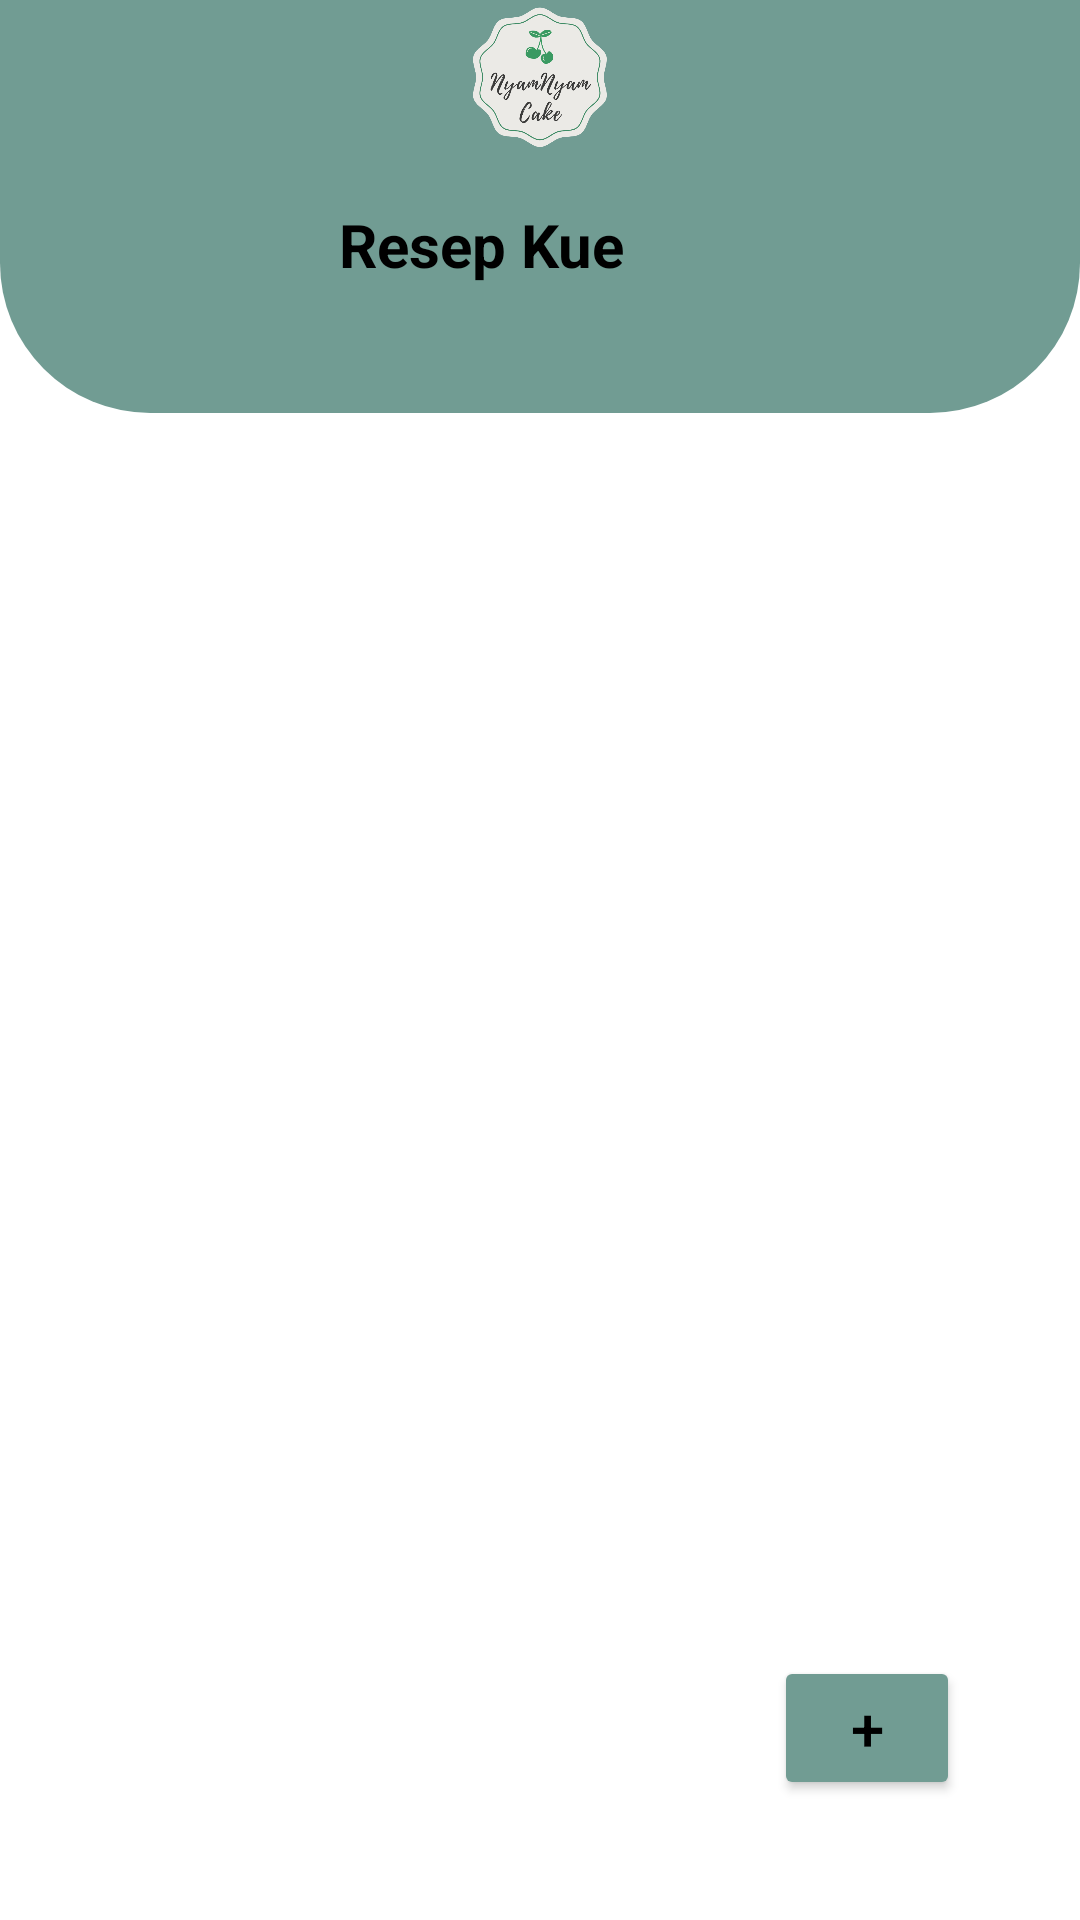

Here is an Android app screen rendered from its layout file. Give the layout XML and the strings, colors and styles it references.
<!-- AndroidManifest.xml: application theme Theme.FormResepBaking -->
<!-- res/layout/activity_list_data_resep.xml -->
<?xml version="1.0" encoding="utf-8"?>
<RelativeLayout xmlns:android="http://schemas.android.com/apk/res/android"
    xmlns:app="http://schemas.android.com/apk/res-auto"
    xmlns:tools="http://schemas.android.com/tools"
    android:layout_width="match_parent"
    android:layout_height="match_parent"
    tools:context=".ActivityListDataResep">

    <ImageView
        android:layout_width="match_parent"
        android:layout_height="232dp"
        android:layout_above="@+id/recyclerviewresep"
        android:layout_marginBottom="4dp"
        android:src="@drawable/round_header" />

    <androidx.recyclerview.widget.RecyclerView
        android:id="@+id/recyclerviewresep"
        android:layout_width="match_parent"
        android:layout_height="500dp"
        android:layout_alignParentBottom="true"
        android:layout_marginBottom="-2dp"
        android:background="@color/white"
        android:padding="10dp"
        android:scrollbars="vertical" />

    <Button
        android:id="@+id/btn_plus"
        android:layout_width="62dp"
        android:layout_height="wrap_content"
        android:layout_alignParentEnd="true"
        android:layout_alignParentBottom="true"
        android:layout_marginEnd="40dp"
        android:layout_marginBottom="40dp"
        android:backgroundTint="@color/hijau"
        android:shadowColor="#FFFFFF"
        android:text="+"
        android:textColor="@color/black"
        android:textSize="20sp"
        app:cornerRadius="10dp"
        android:layout_alignParentRight="true"
        android:layout_marginRight="40dp" />

    <ImageView
        android:id="@+id/imageView"
        android:layout_width="150dp"
        android:layout_height="100dp"
        android:layout_alignParentEnd="true"
        android:layout_alignParentBottom="true"
        android:layout_marginStart="140dp"
        android:layout_marginEnd="140dp"
        android:layout_marginBottom="591dp"
        app:srcCompat="@drawable/logo"
        android:layout_alignParentRight="true" />

    <TextView
        android:id="@+id/textView"
        android:layout_width="wrap_content"
        android:layout_height="wrap_content"
        android:layout_alignParentEnd="true"
        android:layout_alignParentBottom="true"
        android:layout_marginEnd="152dp"
        android:layout_marginBottom="545dp"
        android:text="@string/judul"
        android:textAlignment="center"
        android:textColor="@color/black"
        android:textSize="20sp"
        android:textStyle="bold"
        android:layout_alignParentRight="true"
        android:gravity="center_horizontal"
        android:layout_marginRight="152dp" />

    <TextView
        android:id="@+id/textView2"
        android:layout_width="wrap_content"
        android:layout_height="wrap_content"
        android:layout_alignParentEnd="true"
        android:layout_marginStart="142dp"
        android:layout_marginTop="200dp"
        android:layout_marginEnd="142dp"
        android:layout_marginBottom="600dp"
        android:textAlignment="center"
        android:textColor="@color/black"
        android:textSize="12sp"
        android:layout_alignParentRight="true"
        android:gravity="center_horizontal" />
</RelativeLayout>
<!-- resources referenced by this layout -->
<resources>
  <color name="black">#FF000000</color>
  <color name="hijau">#719C93</color>
  <color name="white">#FFFFFFFF</color>
  <!-- drawable logo: png bitmap (drawable, 57322 bytes) -->
  <!-- drawable round_header (drawable) -->
  <?xml version="1.0" encoding="utf-8"?>
  <shape xmlns:android="http://schemas.android.com/apk/res/android">
      <solid android:color="@color/hijau"/>
      <corners android:bottomLeftRadius="50dp"
          android:bottomRightRadius="50dp"/>
  </shape>
  <string name="judul">Resep Kue</string>
  <style name="Theme.FormResepBaking" parent="Theme.MaterialComponents.DayNight.DarkActionBar">
          
          <item name="colorPrimary">@color/hijau</item>
          <item name="colorPrimaryVariant">@color/purple_700</item>
          <item name="colorOnPrimary">@color/white</item>
          
          <item name="colorSecondary">@color/teal_200</item>
          <item name="colorSecondaryVariant">@color/teal_700</item>
          <item name="colorOnSecondary">@color/hijau</item>
          
          <item name="android:statusBarColor" tools:targetApi="l">?attr/colorPrimaryVariant</item>
          
  
      </style>
  <color name="purple_700">#FF3700B3</color>
  <color name="teal_200">#FF03DAC5</color>
  <color name="teal_700">#FF018786</color>
</resources>
